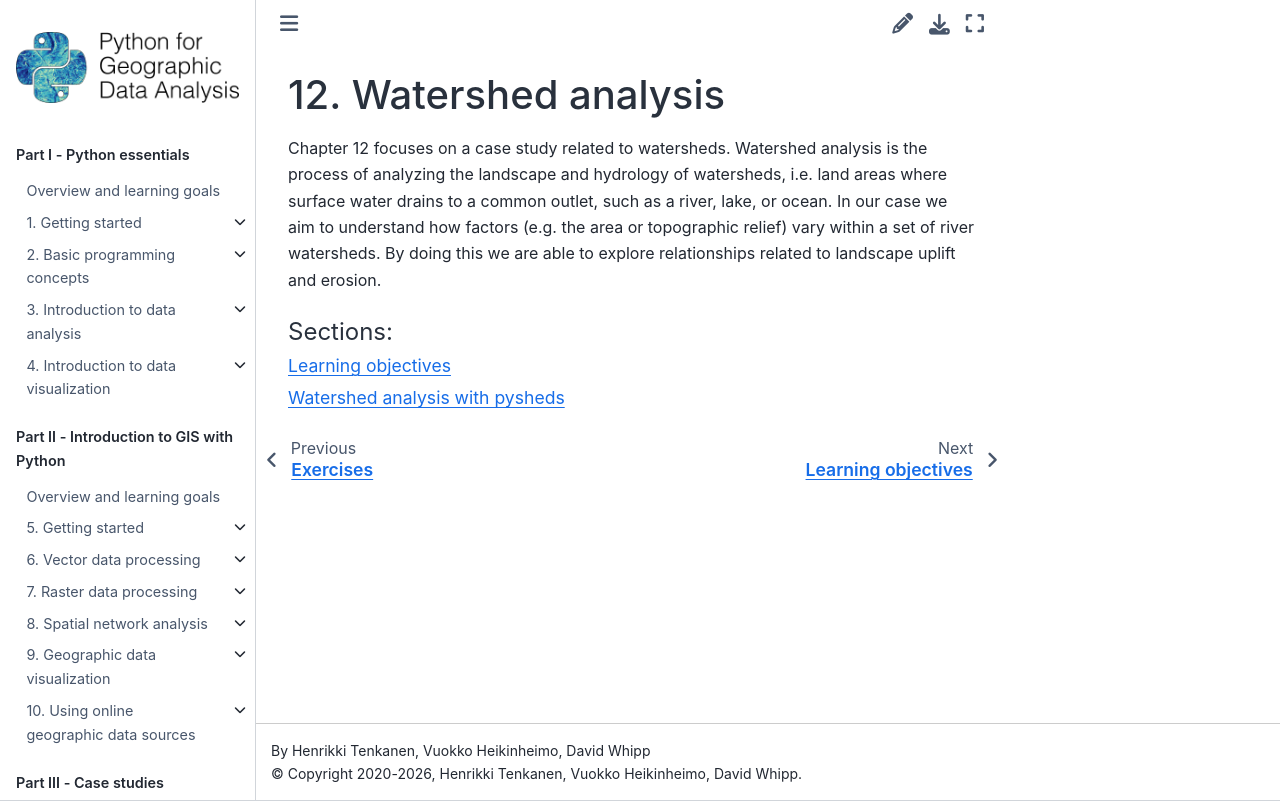

repository: Python-GIS-book/site · page: part3/chapter-12/index.html · generator: sphinx

12. Watershed analysis
======================

Chapter 12 focuses on a case study related to watersheds. Watershed analysis is the process of analyzing the landscape and hydrology of watersheds, i.e. land areas where surface water drains to a common outlet, such as a river, lake, or ocean. In our case we aim to understand how factors (e.g. the area or topographic relief) vary within a set of river watersheds. By doing this we are able to explore relationships related to landscape uplift and erosion.

.. toctree::
    :maxdepth: 1
    :caption: Sections:

    nb/0-learning-objectives.ipynb
    nb/00-watershed-analysis-with-pysheds.ipynb
